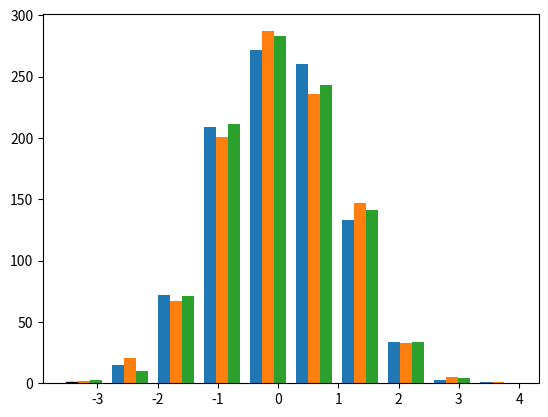

Recreate this plot in Python. (Note: this script raises an exception after producing the figure.)
import matplotlib.pyplot as plt
import numpy as np

np.random.seed(19680801)

n_bins = 10
x = np.random.randn(1000, 3)

fig, ax = plt.subplots()

linewidths = [1, 2, 3]
edgecolors = ["green", "red", "blue"]

ax.hist(x, n_bins, fill=False, histtype="bar", linewidth=linewidths,
        edgecolor=edgecolors, label=linewidths)
ax.legend()
ax.set_title("Bars with Linewidths")

plt.show()
